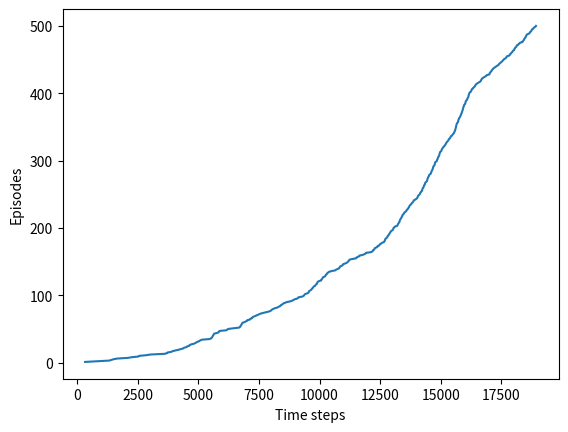

Python code for this plot: (Note: this script raises an exception after producing the figure.)
import numpy as np
import matplotlib
import matplotlib.pyplot as plt

# add four additional actions and stay action
# stochastic windy gridworld

matplotlib.use('Agg')

# world height
WORLD_HEIGHT = 7

# world width
WORLD_WIDTH = 10

# wind strength for each column
WIND = [0, 0, 0, 1, 1, 1, 2, 2, 1, 0]

# possible actions
ACTION_UP = 0
ACTION_DOWN = 1
ACTION_LEFT = 2
ACTION_RIGHT = 3
ACTION_UPLEFT = 4
ACTION_UPRIGHT = 5
ACTION_DOWNLEFT = 6
ACTION_DOWNRIGHT = 7
ACTION_STAY = 8

# probability for exploration
EPSILON = 0.1

# Sarsa step size
ALPHA = 0.5

# reward for each step
REWARD = -1.0

START = [3, 0]
GOAL = [3, 7]


def step(state, action):
    i, j = state
    if action == ACTION_UP:
        next_state = [max(i - 1 - WIND[j], 0), j]
    elif action == ACTION_DOWN:
        next_state = [max(min(i + 1 - WIND[j], WORLD_HEIGHT - 1), 0), j]
    elif action == ACTION_LEFT:
        next_state = [max(i - WIND[j], 0), max(j - 1, 0)]
    elif action == ACTION_RIGHT:
        next_state = [max(i - WIND[j], 0), min(j + 1, WORLD_WIDTH - 1)]
    elif action == ACTION_UPLEFT:
        next_state = [max(i - 1 - WIND[j], 0), max(j - 1, 0)]
    elif action == ACTION_UPRIGHT:
        next_state = [max(i - 1 - WIND[j], 0), min(j + 1, WORLD_WIDTH - 1)]
    elif action == ACTION_DOWNLEFT:
        next_state = [max(min(i + 1 - WIND[j], WORLD_HEIGHT - 1), 0), max(j - 1, 0)]
    elif action == ACTION_DOWNRIGHT:
        next_state = [max(min(i + 1 - WIND[j], WORLD_HEIGHT - 1), 0), min(j + 1, WORLD_WIDTH - 1)]
    elif action == ACTION_STAY:
        next_state = [i, j]
    else:
        assert False

    random_factor = np.random.randint(-1, 2)
    return [next_state[0], max(0, min(next_state[1] + random_factor, WORLD_WIDTH - 1))]


# play for an episode
def episode(q_value, actions):
    ACTIONS = actions

    # track the total time steps in this episode
    time = 0

    # initialize state
    state = START

    # choose an action based on epsilon-greedy algorithm
    if np.random.binomial(1, EPSILON) == 1:
        action = np.random.choice(ACTIONS)
    else:
        values_ = q_value[state[0], state[1], :]
        action = np.random.choice([action_ for action_, value_ in enumerate(values_) if value_ == np.max(values_)])

    # keep going until get to the goal state
    while state != GOAL:
        next_state = step(state, action)
        if np.random.binomial(1, EPSILON) == 1:
            next_action = np.random.choice(ACTIONS)
        else:
            values_ = q_value[next_state[0], next_state[1], :]
            next_action = np.random.choice(
                [action_ for action_, value_ in enumerate(values_) if value_ == np.max(values_)])

        # Sarsa update
        q_value[state[0], state[1], action] += \
            ALPHA * (REWARD + q_value[next_state[0], next_state[1], next_action] -
                     q_value[state[0], state[1], action])
        state = next_state
        action = next_action
        time += 1
    return time


def figure_exercise_6_10(use_stay_action=False):
    if use_stay_action:
        actions = [ACTION_UP, ACTION_DOWN, ACTION_LEFT, ACTION_RIGHT, ACTION_UPLEFT, ACTION_UPRIGHT, ACTION_DOWNLEFT,
                   ACTION_DOWNRIGHT, ACTION_STAY]
    else:
        actions = [ACTION_UP, ACTION_DOWN, ACTION_LEFT, ACTION_RIGHT, ACTION_UPLEFT, ACTION_UPRIGHT, ACTION_DOWNLEFT,
                   ACTION_DOWNRIGHT]

    # num_action = np.shape(actions)[0]
    num_action = len(actions)

    q_value = np.zeros((WORLD_HEIGHT, WORLD_WIDTH, num_action))
    episode_limit = 500

    steps = []
    ep = 0
    while ep < episode_limit:
        steps.append(episode(q_value, actions))
        # time = episode(q_value)
        # episodes.extend([ep] * time)
        ep += 1

    steps = np.add.accumulate(steps)

    plt.plot(steps, np.arange(1, len(steps) + 1))
    plt.xlabel('Time steps')
    plt.ylabel('Episodes')

    if use_stay_action:
        plt.savefig('../images/exercise_6_10_9.png')
    else:
        plt.savefig('../images/exercise_6_10_8.png')
    plt.close()

    # display the optimal policy
    optimal_policy = []
    for i in range(0, WORLD_HEIGHT):
        optimal_policy.append([])
        for j in range(0, WORLD_WIDTH):
            if [i, j] == GOAL:
                optimal_policy[-1].append('G')
                continue
            bestAction = np.argmax(q_value[i, j, :])
            if bestAction == ACTION_UP:
                optimal_policy[-1].append('U')
            elif bestAction == ACTION_DOWN:
                optimal_policy[-1].append('D')
            elif bestAction == ACTION_LEFT:
                optimal_policy[-1].append('L')
            elif bestAction == ACTION_RIGHT:
                optimal_policy[-1].append('R')
            elif bestAction == ACTION_UPLEFT:
                optimal_policy[-1].append('UL')
            elif bestAction == ACTION_UPRIGHT:
                optimal_policy[-1].append('UR')
            elif bestAction == ACTION_DOWNLEFT:
                optimal_policy[-1].append('DL')
            elif bestAction == ACTION_DOWNRIGHT:
                optimal_policy[-1].append('DR')
    print('Optimal policy is:')
    for row in optimal_policy:
        print(row)
    print('Wind strength for each column:\n{}'.format([str(w) for w in WIND]))


if __name__ == '__main__':
    # figure_exercise_6_10(use_stay_action=False)
    figure_exercise_6_10(use_stay_action=True)
